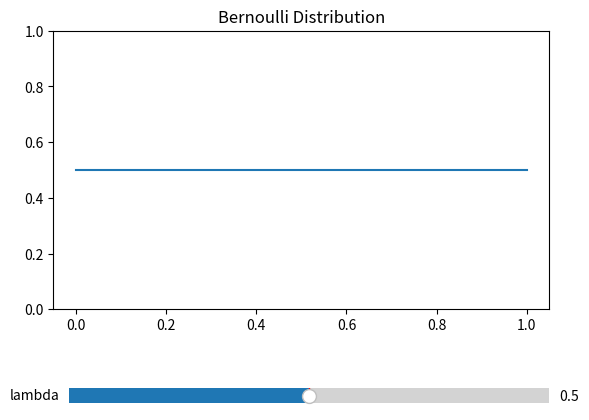

Recreate this plot in Python.
import os, sys
import numpy as np
import matplotlib.pyplot as plt
from matplotlib.widgets import Slider

num_samples = 100
_lambda = 0.5

slider_lambda = None


def on_key(event):
    current_lambda = slider_lambda.val

    if event.key == 'right':
        delta = np.ceil(current_lambda * 100) / 100 - current_lambda
        if delta == 0:
            slider_lambda.set_val(current_lambda + 0.01)
        else:
            slider_lambda.set_val(current_lambda + delta)

    elif event.key == 'left':
        delta = current_lambda - np.floor(current_lambda * 100) / 100
        if delta == 0:
            slider_lambda.set_val(current_lambda - 0.01)
        else:
            slider_lambda.set_val(current_lambda - delta)
    
    elif event.key == 'up':
        delta = np.ceil(current_lambda * 10) / 10 - current_lambda
        if delta == 0:
            slider_lambda.set_val(current_lambda + 0.1)
        else:
            slider_lambda.set_val(current_lambda + delta)
    
    elif event.key == 'down':
        delta = current_lambda - np.floor(current_lambda * 10) / 10
        if delta == 0:
            slider_lambda.set_val(current_lambda - 0.1)
        else:
            slider_lambda.set_val(current_lambda - delta)

def bernoulli(x, _lambda = 0.1):

    y = _lambda ** x * (1 - _lambda) ** (1-x)
    return y

def main():
    global _lambda, slider_lambda

    print('Hit q-key to terminate')
    print('Slide the lever or hit arrow-key to change parameter')

    points = np.linspace(0, 1, num_samples)

    y = bernoulli(points, _lambda)

    fig, ax = plt.subplots()

    fig.canvas.mpl_connect('key_press_event', on_key)

    # 下にスライダーを配置したいので、グラフを上に移動する
    plt.subplots_adjust(bottom=0.3)
    
    plt.title('Bernoulli Distribution')
    plt_bernoulli, = plt.plot(points, y)
    plt.ylim(0, 1)

    # Sliderの位置設定
    ax_lambda = plt.axes([0.15, 0.09, 0.75, 0.06])

    # Sliderオブジェクトのインスタンスの作成
    slider_lambda = Slider(ax_lambda, 'lambda', 0.0, 1.0, valinit=_lambda)

    def updatePlot():
        y = bernoulli(points, _lambda)
        plt_bernoulli.set_ydata(y)
        
        label = 'lambda:%.1f' % _lambda

    def update_lambda(slider_val=_lambda):
        global _lambda
        _lambda = slider_val
        updatePlot()

    # Slider値変更時の処理の呼び出し
    slider_lambda.on_changed(update_lambda)

    plt.show()

if __name__ == '__main__':
    main()
